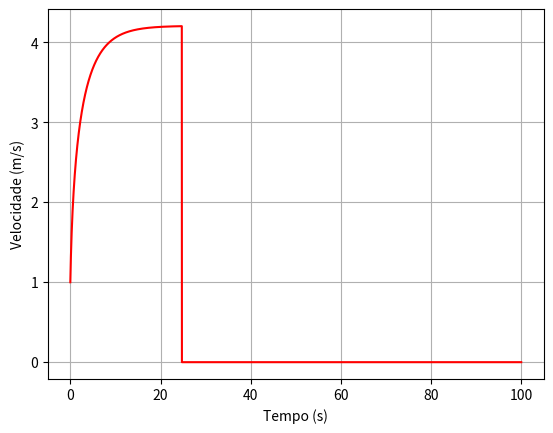

The script that saved this image:
import numpy as np
import matplotlib.pyplot as plt

m = 75
Cres = 0.9
A = 0.3
p = 1.225
u = 0.004
g = 9.8
P = 0.4 * 735.4975
vi = 1
t0 = 0
tf = 100
dt = 0.001
tol = 0.000001
teta = np.radians(5)

n = int(tf/dt)
t = np.linspace(t0, tf, n)

ax = np.empty(n)
vx = np.empty(n)
x = np.empty(n)
v = np.empty(n)

ax[0] = 0
vx[0] = vi
x[0] = 0
v[0] = vi


for i in range(n-1):
    v[i] = np.sqrt(vx[i]**2)
    ax[i] = -u*g*np.cos(teta) - (Cres/(2*m))*A*p*(vx[i]) * \
        v[i] + P/(m*v[i]) - g*np.sin(teta)
    vx[i+1] = vx[i] + ax[i]*dt
    x[i+1] = x[i] + vx[i]*dt

    v[n-1] = np.sqrt(vx[n-1]**2)

    if (vx[i]-vx[i-1] < tol):
        print("Velociadade Terminal = ", vx[i])
        break

plt.plot(t, v, color="red")
plt.xlabel("Tempo (s)")
plt.ylabel("Velocidade (m/s)")
plt.grid()
plt.show()